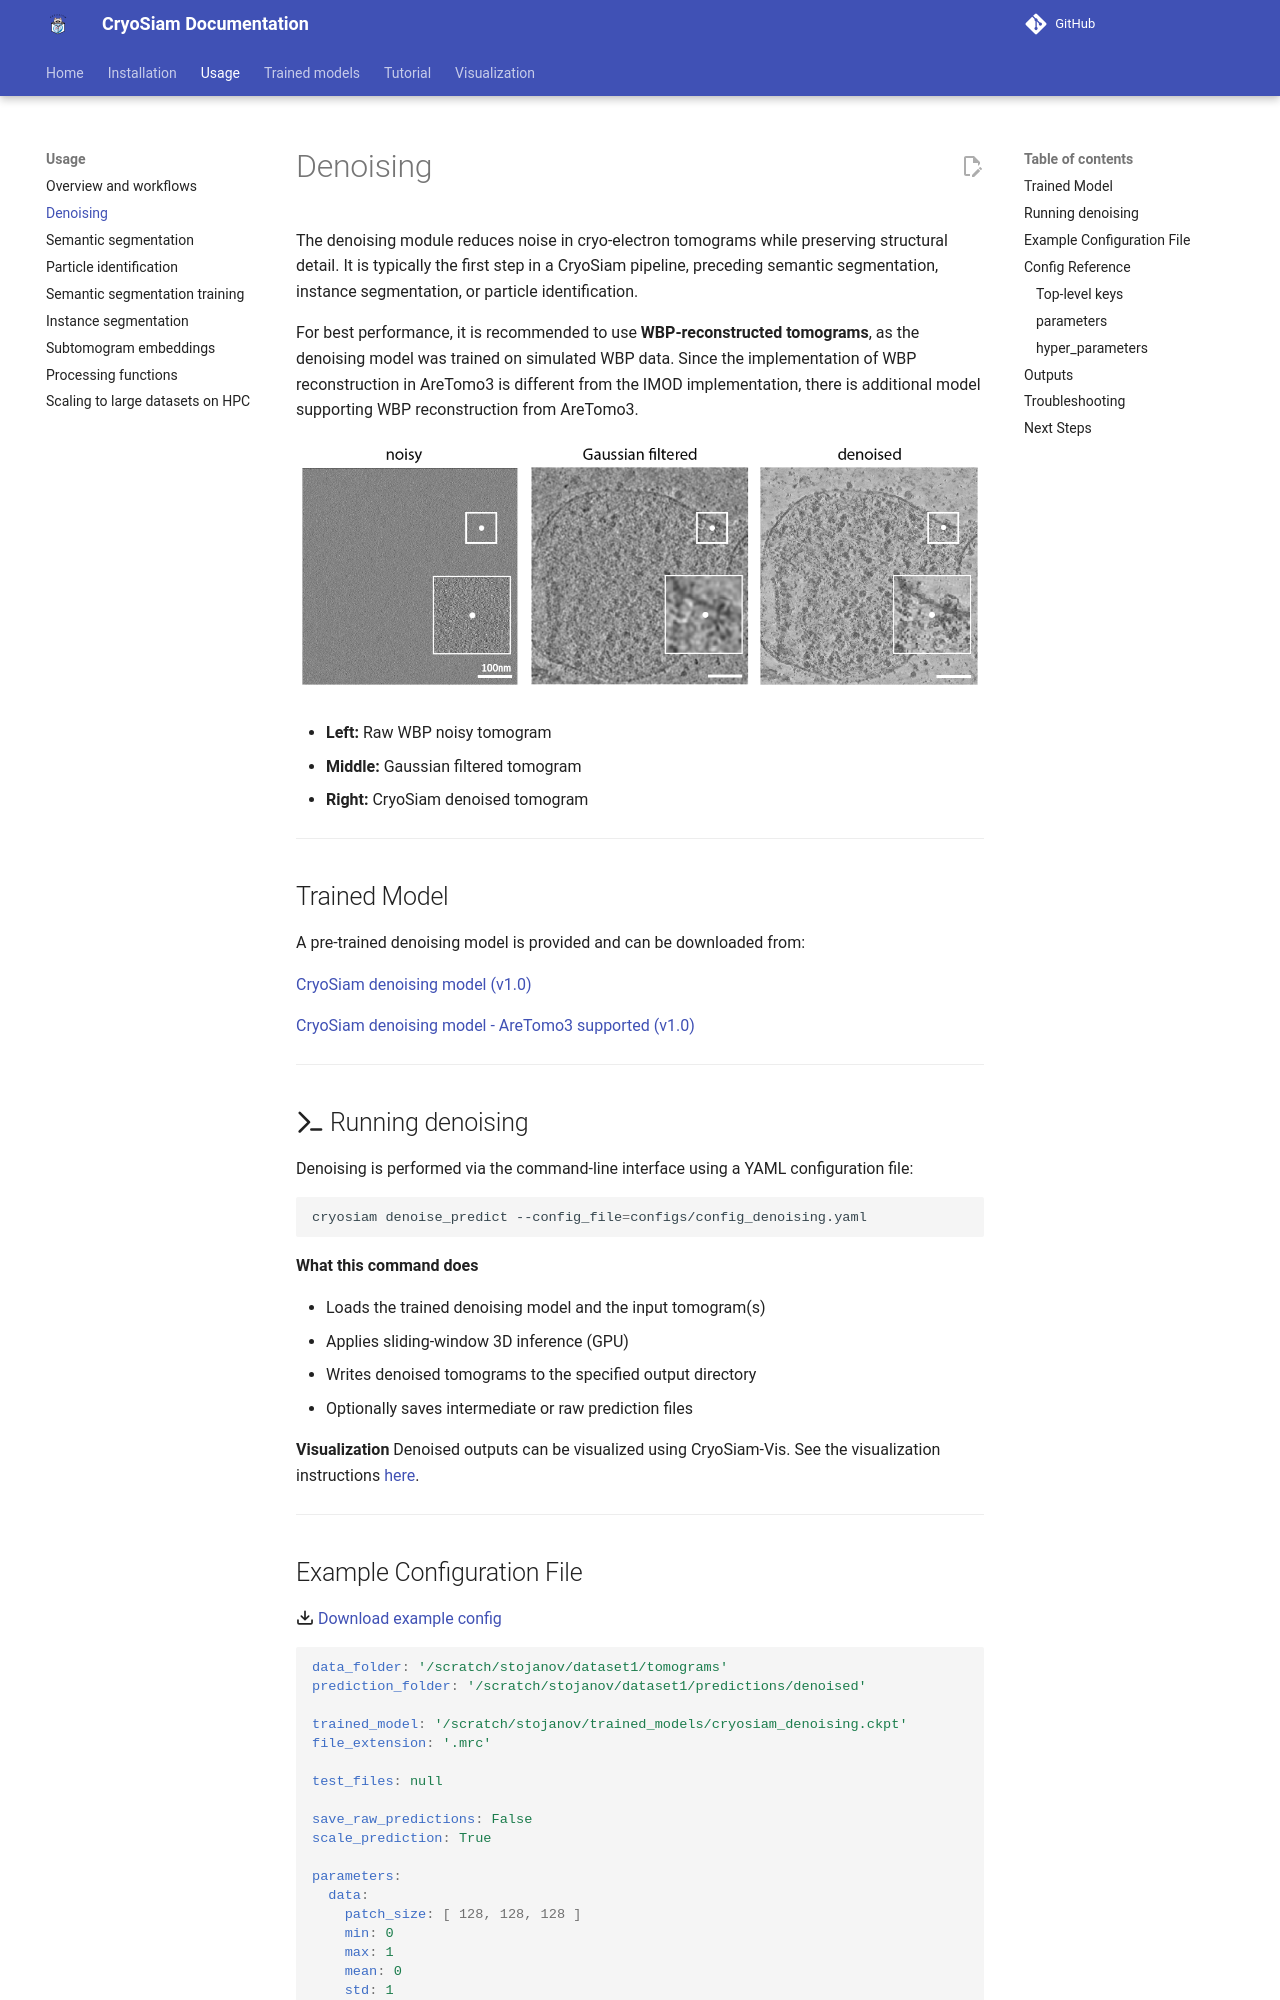

repository: frosinastojanovska/cryosiam-docs · page: denoising/index.html · generator: mkdocs

# Denoising

The denoising module reduces noise in cryo-electron tomograms while preserving structural detail.
It is typically the first step in a CryoSiam pipeline, preceding semantic segmentation, instance segmentation, or
particle identification.

For best performance, it is recommended to use **WBP-reconstructed tomograms**, as the denoising model was trained on
simulated WBP data. Since the implementation of WBP reconstruction in AreTomo3 is different from the IMOD implementation, 
there is additional model supporting WBP reconstruction from AreTomo3. 

![Noisy vs Denoised Tomogram](images/denoising/comparison.png)

- **Left:** Raw WBP noisy tomogram
- **Middle:** Gaussian filtered tomogram
- **Right:** CryoSiam denoised tomogram

---

## Trained Model

A pre-trained denoising model is provided and can be downloaded from:

[CryoSiam denoising model (v1.0)](https://huggingface.co/frosinastojanovska/cryosiam_v1.0/blob/main/cryosiam_denoising.ckpt)

[CryoSiam denoising model - AreTomo3 supported (v1.0)](https://huggingface.co/frosinastojanovska/cryosiam_v1.0/blob/main/cryosiam_denoising_aretomo3_included.ckpt)

---

## :octicons-command-palette-16: Running denoising

Denoising is performed via the command-line interface using a YAML configuration file:

```bash
cryosiam denoise_predict --config_file=configs/config_denoising.yaml
```

**What this command does**

- Loads the trained denoising model and the input tomogram(s)
- Applies sliding-window 3D inference (GPU)
- Writes denoised tomograms to the specified output directory
- Optionally saves intermediate or raw prediction files

**Visualization**
Denoised outputs can be visualized using CryoSiam-Vis.
See the visualization instructions [here](visualization.md#visualize_denoising).

---

## Example Configuration File

:octicons-download-16: [Download example config](configs/config_denoising.yaml)

```yaml
data_folder: '/scratch/stojanov/dataset1/tomograms'
prediction_folder: '/scratch/stojanov/dataset1/predictions/denoised'

trained_model: '/scratch/stojanov/trained_models/cryosiam_denoising.ckpt'
file_extension: '.mrc'

test_files: null

save_raw_predictions: False
scale_prediction: True

parameters:
  data:
    patch_size: [ 128, 128, 128 ]
    min: 0
    max: 1
    mean: 0
    std: 1
  network:
    in_channels: 1
    spatial_dims: 3

hyper_parameters:
  batch_size: 3
```

---

## Config Reference
